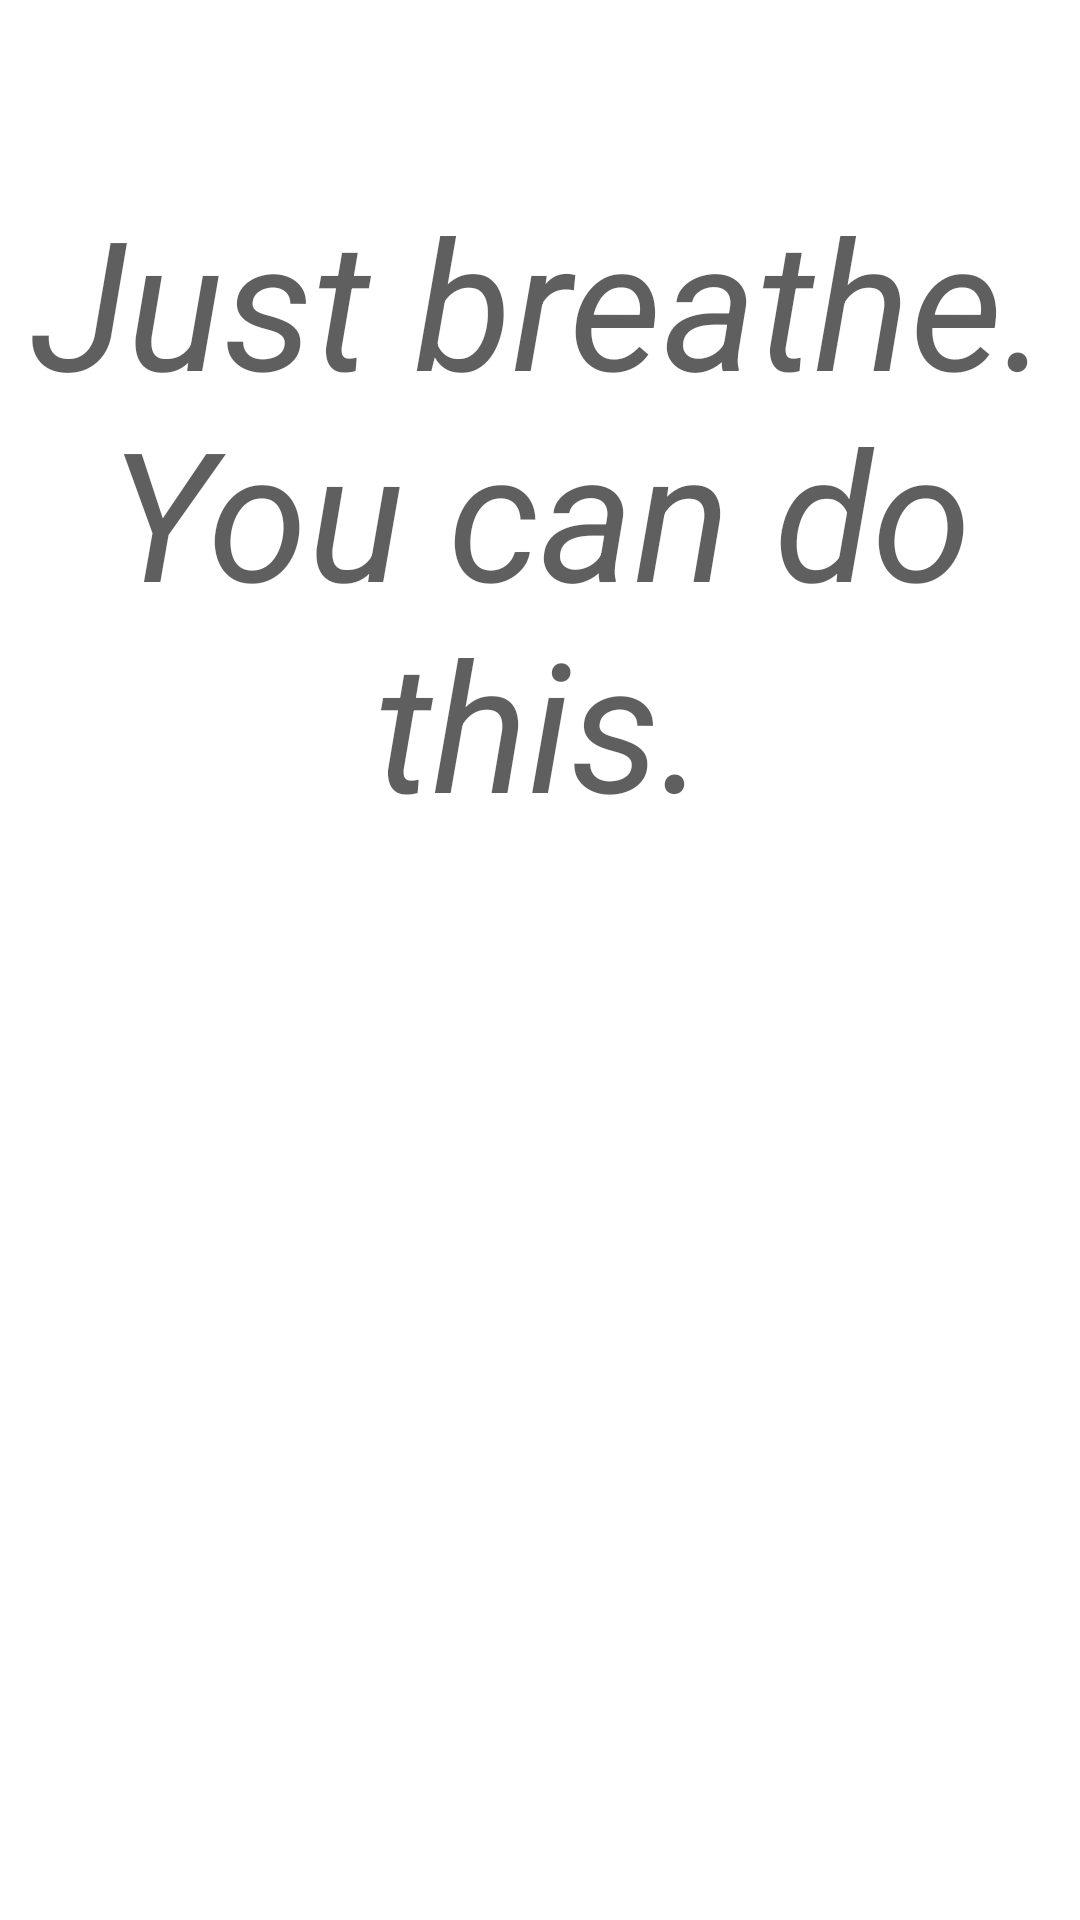

Produce the Android XML layout that renders to this screen, including the resource entries it uses.
<!-- AndroidManifest.xml: application theme Theme.JYWordApp -->
<!-- res/layout/activity_sentence.xml -->
<?xml version="1.0" encoding="utf-8"?>
<LinearLayout xmlns:android="http://schemas.android.com/apk/res/android"
    xmlns:app="http://schemas.android.com/apk/res-auto"
    xmlns:tools="http://schemas.android.com/tools"
    android:layout_width="match_parent"
    android:layout_height="match_parent"
    android:alpha="0.9"
    android:background="@drawable/sentence_bg"
    android:gravity="top"
    android:orientation="vertical"
    tools:context=".activities.SentenceActivity">


    <TextView
        android:id="@+id/textView"
        android:layout_width="match_parent"
        android:layout_height="wrap_content"
        android:alpha="0.7"
        android:text="Just breathe. You can do this."
        android:textAlignment="center"
        android:textColor="#000000"
        android:textSize="60sp"
        android:textStyle="italic"
        android:translationY="60dp" />

</LinearLayout>
<!-- resources referenced by this layout -->
<resources>
  <style name="Theme.JYWordApp" parent="Theme.MaterialComponents.DayNight.NoActionBar">
          <item name="colorPrimary">@color/skyBlue</item>
          <item name="colorPrimaryVariant">@color/purple_700</item>
          <item name="colorOnPrimary">@color/white</item>
          <item name="colorSecondary">@color/teal_200</item>
          <item name="colorSecondaryVariant">@color/teal_700</item>
          <item name="colorOnSecondary">@color/black</item>
          <item name="android:statusBarColor">?attr/colorPrimaryVariant</item>
          <item name="android:windowFullscreen">true</item>
      </style>
  <color name="skyBlue">#94B8F7</color>
  <color name="purple_700">#FF3700B3</color>
  <color name="white">#FFFFFFFF</color>
  <color name="teal_200">#FF03DAC5</color>
  <color name="teal_700">#FF018786</color>
  <color name="black">#FF000000</color>
</resources>
